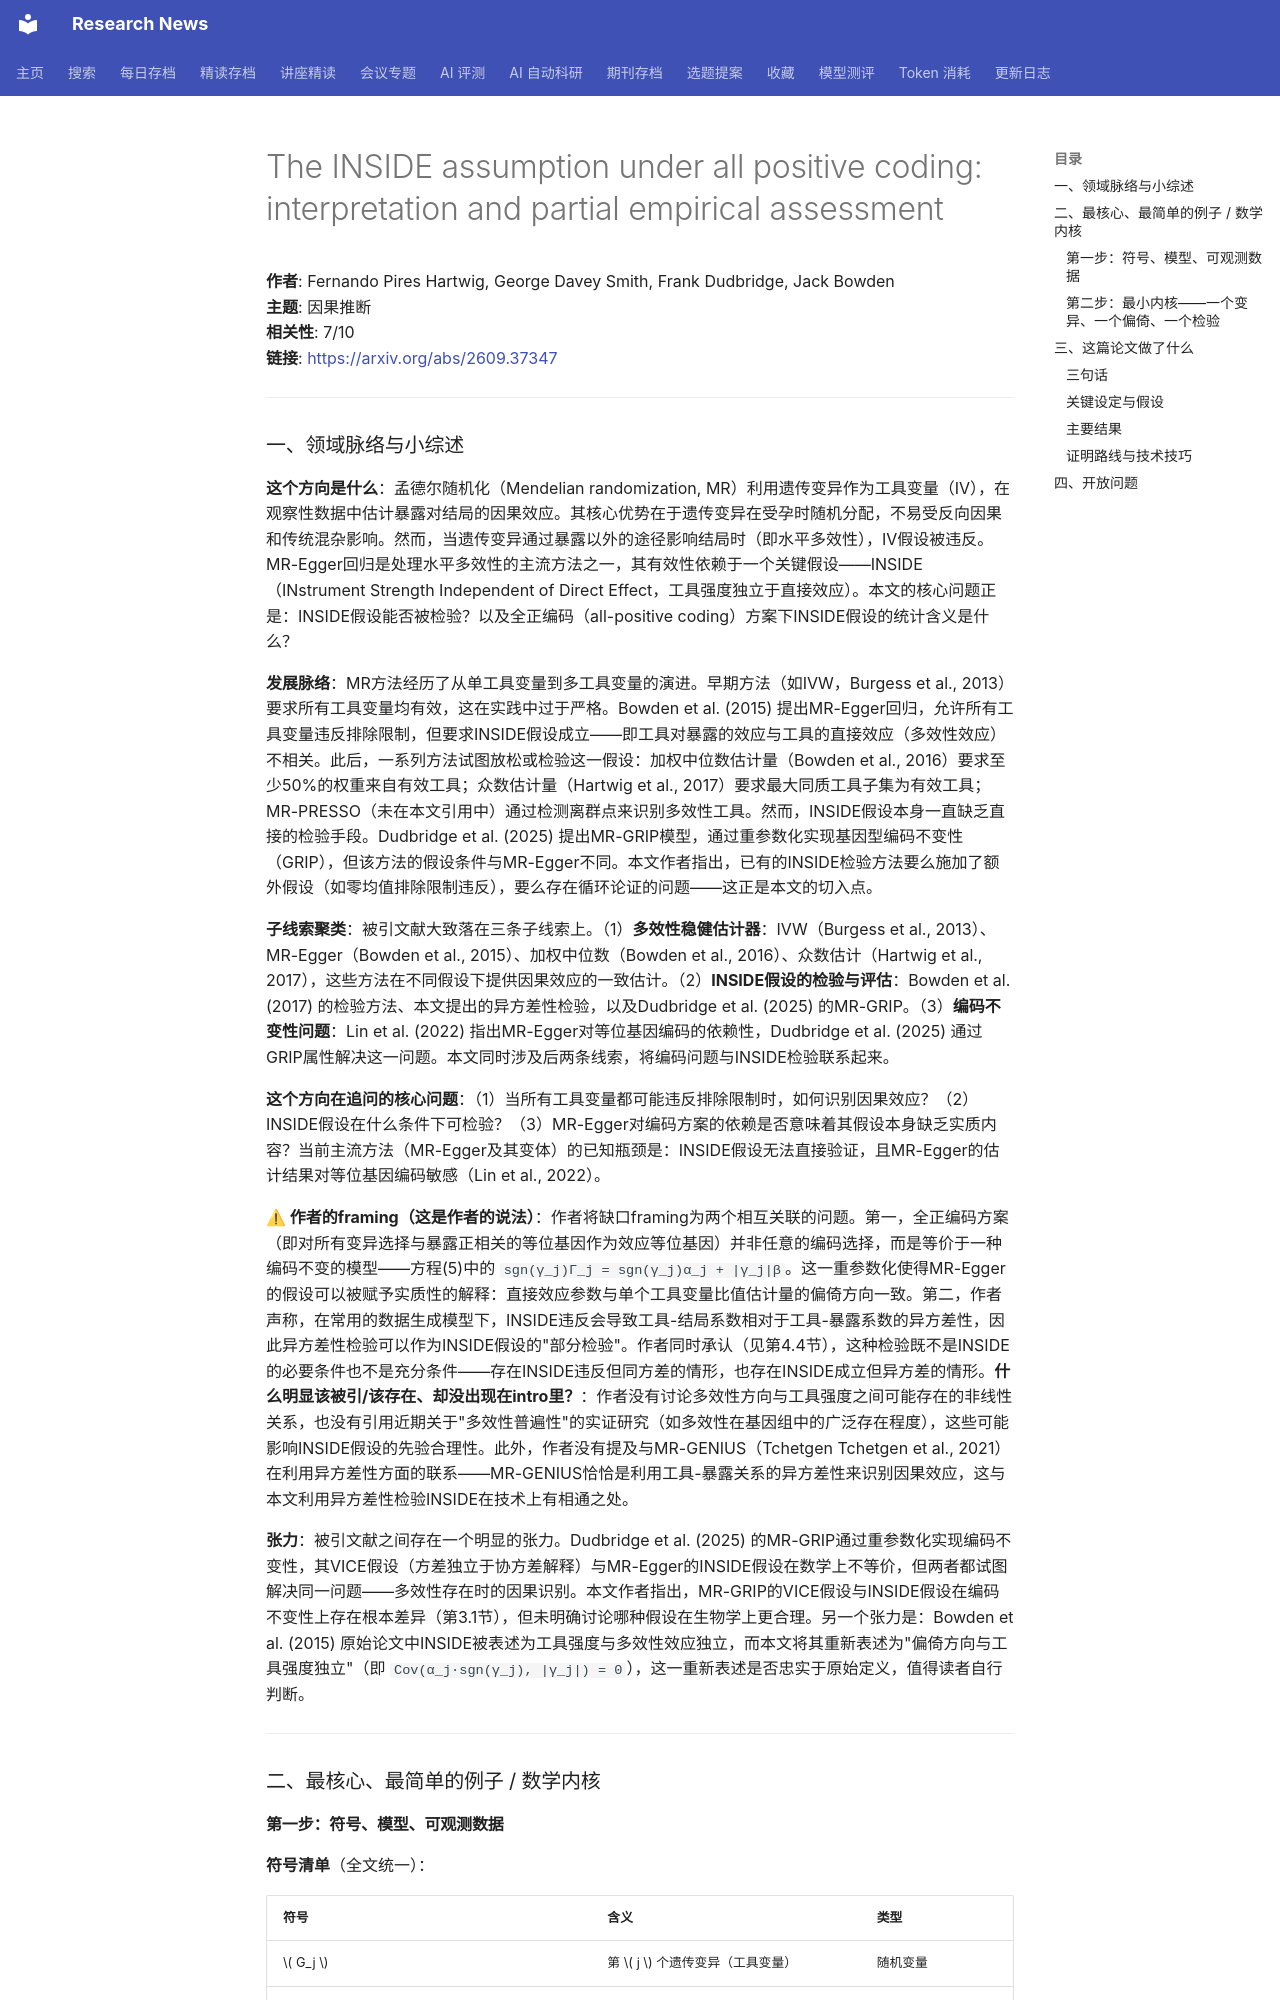

repository: cxy0714/research-news · page: deep_reads/2026-09-29-2609.37347/index.html · generator: mkdocs

# The INSIDE assumption under all positive coding: interpretation and partial empirical assessment

**作者**: Fernando Pires Hartwig, George Davey Smith, Frank Dudbridge, Jack Bowden  
**主题**: 因果推断  
**相关性**: 7/10  
**链接**: <https://arxiv.org/abs/2609.37347>

---

### 一、领域脉络与小综述

**这个方向是什么**：孟德尔随机化（Mendelian randomization, MR）利用遗传变异作为工具变量（IV），在观察性数据中估计暴露对结局的因果效应。其核心优势在于遗传变异在受孕时随机分配，不易受反向因果和传统混杂影响。然而，当遗传变异通过暴露以外的途径影响结局时（即水平多效性），IV假设被违反。MR-Egger回归是处理水平多效性的主流方法之一，其有效性依赖于一个关键假设——INSIDE（INstrument Strength Independent of Direct Effect，工具强度独立于直接效应）。本文的核心问题正是：INSIDE假设能否被检验？以及全正编码（all-positive coding）方案下INSIDE假设的统计含义是什么？

**发展脉络**：MR方法经历了从单工具变量到多工具变量的演进。早期方法（如IVW，Burgess et al., 2013）要求所有工具变量均有效，这在实践中过于严格。Bowden et al. (2015) 提出MR-Egger回归，允许所有工具变量违反排除限制，但要求INSIDE假设成立——即工具对暴露的效应与工具的直接效应（多效性效应）不相关。此后，一系列方法试图放松或检验这一假设：加权中位数估计量（Bowden et al., 2016）要求至少50%的权重来自有效工具；众数估计量（Hartwig et al., 2017）要求最大同质工具子集为有效工具；MR-PRESSO（未在本文引用中）通过检测离群点来识别多效性工具。然而，INSIDE假设本身一直缺乏直接的检验手段。Dudbridge et al. (2025) 提出MR-GRIP模型，通过重参数化实现基因型编码不变性（GRIP），但该方法的假设条件与MR-Egger不同。本文作者指出，已有的INSIDE检验方法要么施加了额外假设（如零均值排除限制违反），要么存在循环论证的问题——这正是本文的切入点。

**子线索聚类**：被引文献大致落在三条子线索上。（1）**多效性稳健估计器**：IVW（Burgess et al., 2013）、MR-Egger（Bowden et al., 2015）、加权中位数（Bowden et al., 2016）、众数估计（Hartwig et al., 2017），这些方法在不同假设下提供因果效应的一致估计。（2）**INSIDE假设的检验与评估**：Bowden et al. (2017) 的检验方法、本文提出的异方差性检验，以及Dudbridge et al. (2025) 的MR-GRIP。（3）**编码不变性问题**：Lin et al. (2022) 指出MR-Egger对等位基因编码的依赖性，Dudbridge et al. (2025) 通过GRIP属性解决这一问题。本文同时涉及后两条线索，将编码问题与INSIDE检验联系起来。

**这个方向在追问的核心问题**：（1）当所有工具变量都可能违反排除限制时，如何识别因果效应？（2）INSIDE假设在什么条件下可检验？（3）MR-Egger对编码方案的依赖是否意味着其假设本身缺乏实质内容？当前主流方法（MR-Egger及其变体）的已知瓶颈是：INSIDE假设无法直接验证，且MR-Egger的估计结果对等位基因编码敏感（Lin et al., 2022）。

**⚠ 作者的framing（这是作者的说法）**：作者将缺口framing为两个相互关联的问题。第一，全正编码方案（即对所有变异选择与暴露正相关的等位基因作为效应等位基因）并非任意的编码选择，而是等价于一种编码不变的模型——方程(5)中的 `sgn(γ_j)Γ_j = sgn(γ_j)α_j + |γ_j|β`。这一重参数化使得MR-Egger的假设可以被赋予实质性的解释：直接效应参数与单个工具变量比值估计量的偏倚方向一致。第二，作者声称，在常用的数据生成模型下，INSIDE违反会导致工具-结局系数相对于工具-暴露系数的异方差性，因此异方差性检验可以作为INSIDE假设的"部分检验"。作者同时承认（见第4.4节），这种检验既不是INSIDE的必要条件也不是充分条件——存在INSIDE违反但同方差的情形，也存在INSIDE成立但异方差的情形。**什么明显该被引/该存在、却没出现在intro里？**：作者没有讨论多效性方向与工具强度之间可能存在的非线性关系，也没有引用近期关于"多效性普遍性"的实证研究（如多效性在基因组中的广泛存在程度），这些可能影响INSIDE假设的先验合理性。此外，作者没有提及与MR-GENIUS（Tchetgen Tchetgen et al., 2021）在利用异方差性方面的联系——MR-GENIUS恰恰是利用工具-暴露关系的异方差性来识别因果效应，这与本文利用异方差性检验INSIDE在技术上有相通之处。

**张力**：被引文献之间存在一个明显的张力。Dudbridge et al. (2025) 的MR-GRIP通过重参数化实现编码不变性，其VICE假设（方差独立于协方差解释）与MR-Egger的INSIDE假设在数学上不等价，但两者都试图解决同一问题——多效性存在时的因果识别。本文作者指出，MR-GRIP的VICE假设与INSIDE假设在编码不变性上存在根本差异（第3.1节），但未明确讨论哪种假设在生物学上更合理。另一个张力是：Bowden et al. (2015) 原始论文中INSIDE被表述为工具强度与多效性效应独立，而本文将其重新表述为"偏倚方向与工具强度独立"（即 `Cov(α_j·sgn(γ_j), |γ_j|) = 0`），这一重新表述是否忠实于原始定义，值得读者自行判断。

---

### 二、最核心、最简单的例子 / 数学内核
